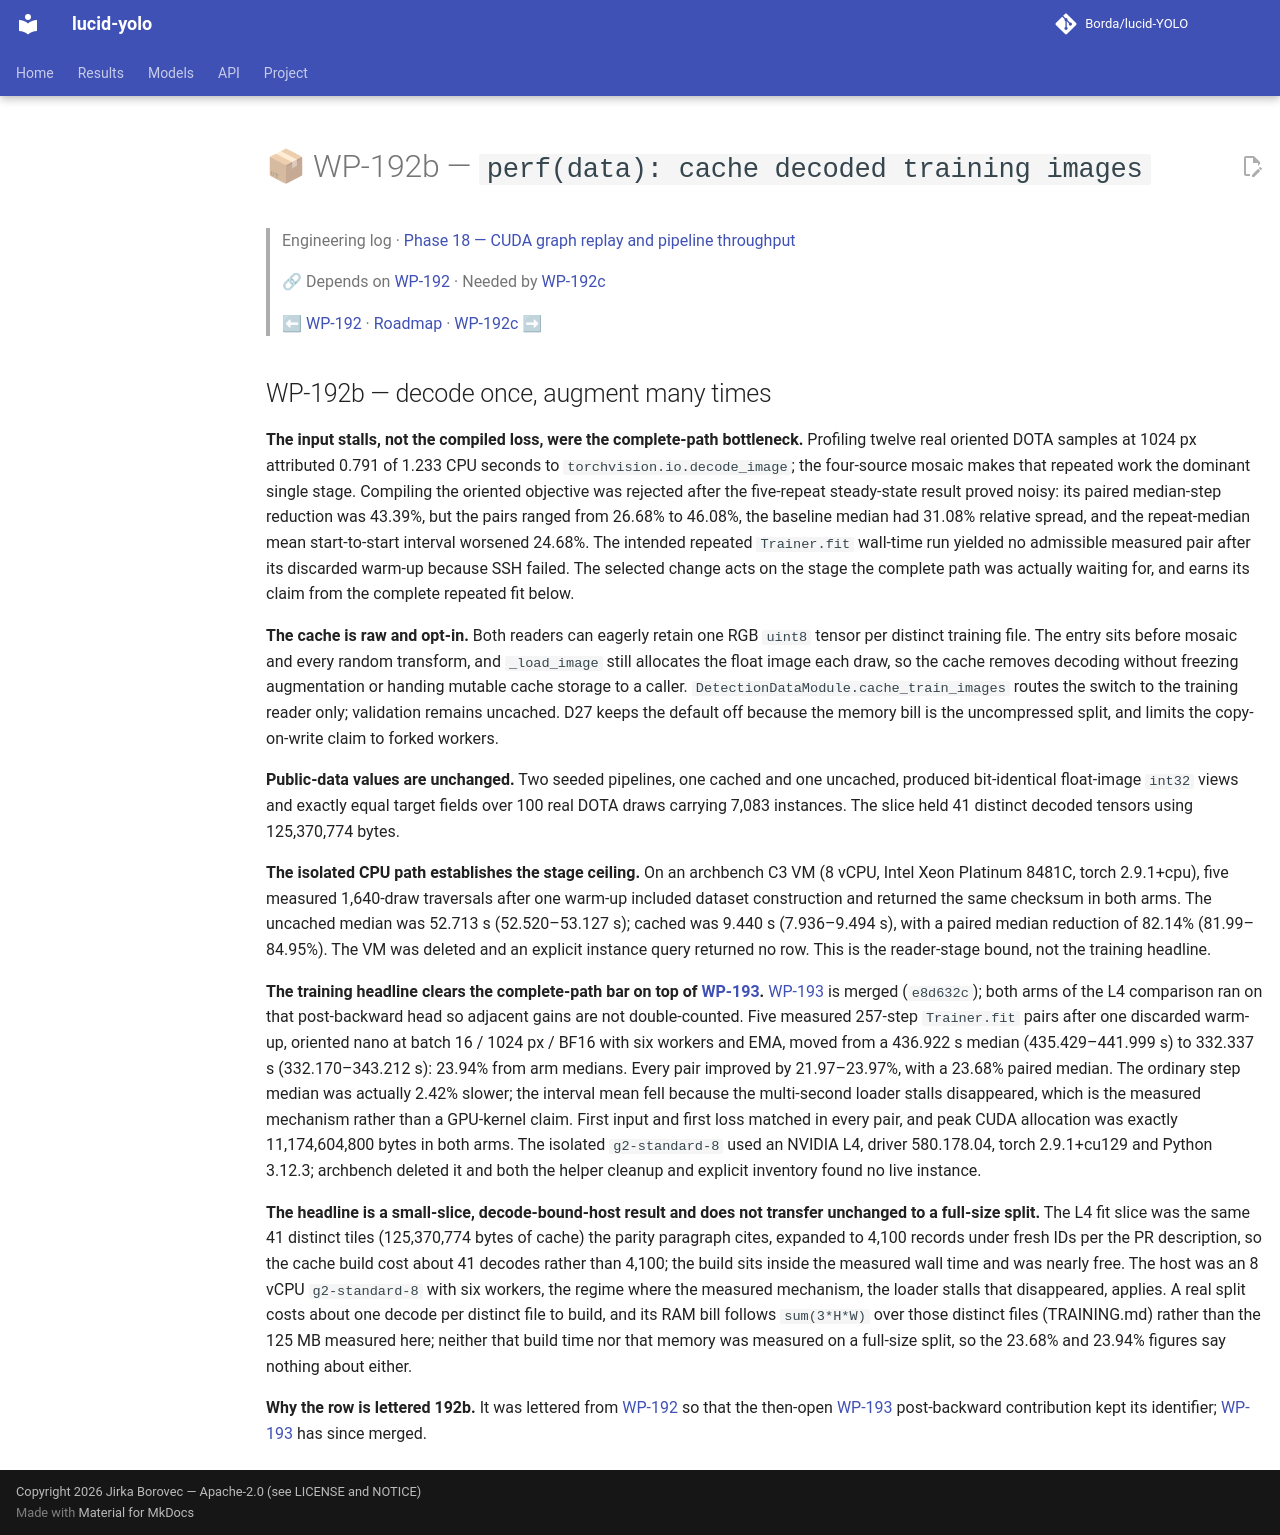

repository: Borda/lucid-YOLO · page: work_packages/wp-192b/index.html · generator: mkdocs

# 📦 WP-192b — `perf(data): cache decoded training images`

> Engineering log · [Phase 18 — CUDA graph replay and pipeline throughput](../engineering/phase-18-cuda-replay-throughput.md)
>
> 🔗 Depends on [WP-192](../work_packages/wp-192.md) · Needed by [WP-192c](../work_packages/wp-192c.md)
>
> ⬅ [WP-192](../work_packages/wp-192.md) · [Roadmap](../ROADMAP.md) · [WP-192c](../work_packages/wp-192c.md) ➡

<!-- --8<-- [start:engineering] -->

## WP-192b — decode once, augment many times

<a id="wp-192b"></a>

**The input stalls, not the compiled loss, were the complete-path bottleneck.** Profiling twelve real oriented DOTA samples at 1024 px attributed 0.791 of 1.233 CPU seconds to `torchvision.io.decode_image`; the four-source mosaic makes that repeated work the dominant single stage. Compiling the oriented objective was rejected after the five-repeat steady-state result proved noisy: its paired median-step reduction was 43.39%, but the pairs ranged from 26.68% to 46.08%, the baseline median had 31.08% relative spread, and the repeat-median mean start-to-start interval worsened 24.68%. The intended repeated `Trainer.fit` wall-time run yielded no admissible measured pair after its discarded warm-up because SSH failed. The selected change acts on the stage the complete path was actually waiting for, and earns its claim from the complete repeated fit below.

**The cache is raw and opt-in.** Both readers can eagerly retain one RGB `uint8` tensor per distinct training file. The entry sits before mosaic and every random transform, and `_load_image` still allocates the float image each draw, so the cache removes decoding without freezing augmentation or handing mutable cache storage to a caller. `DetectionDataModule.cache_train_images` routes the switch to the training reader only; validation remains uncached. D27 keeps the default off because the memory bill is the uncompressed split, and limits the copy-on-write claim to forked workers.

**Public-data values are unchanged.** Two seeded pipelines, one cached and one uncached, produced bit-identical float-image `int32` views and exactly equal target fields over 100 real DOTA draws carrying 7,083 instances. The slice held 41 distinct decoded tensors using 125,370,774 bytes.

**The isolated CPU path establishes the stage ceiling.** On an archbench C3 VM (8 vCPU, Intel Xeon Platinum 8481C, torch 2.9.1+cpu), five measured 1,640-draw traversals after one warm-up included dataset construction and returned the same checksum in both arms. The uncached median was 52.713 s (52.520–53.127 s); cached was 9.440 s (7.936–9.494 s), with a paired median reduction of 82.14% (81.99–84.95%). The VM was deleted and an explicit instance query returned no row. This is the reader-stage bound, not the training headline.

**The training headline clears the complete-path bar on top of [WP-193](../work_packages/wp-193.md).** [WP-193](../work_packages/wp-193.md) is merged (`e8d632c`); both arms of the L4 comparison ran on that post-backward head so adjacent gains are not double-counted. Five measured 257-step `Trainer.fit` pairs after one discarded warm-up, oriented nano at batch 16 / 1024 px / BF16 with six workers and EMA, moved from a 436.922 s median (435.429–441.999 s) to 332.337 s (332.170–343.212 s): 23.94% from arm medians. Every pair improved by 21.97–23.97%, with a 23.68% paired median. The ordinary step median was actually 2.42% slower; the interval mean fell because the multi-second loader stalls disappeared, which is the measured mechanism rather than a GPU-kernel claim. First input and first loss matched in every pair, and peak CUDA allocation was exactly 11,174,604,800 bytes in both arms. The isolated `g2-standard-8` used an NVIDIA L4, driver 580.178.04, torch 2.9.1+cu129 and Python 3.12.3; archbench deleted it and both the helper cleanup and explicit inventory found no live instance.

**The headline is a small-slice, decode-bound-host result and does not transfer unchanged to a full-size split.** The L4 fit slice was the same 41 distinct tiles (125,370,774 bytes of cache) the parity paragraph cites, expanded to 4,100 records under fresh IDs per the PR description, so the cache build cost about 41 decodes rather than 4,100; the build sits inside the measured wall time and was nearly free. The host was an 8 vCPU `g2-standard-8` with six workers, the regime where the measured mechanism, the loader stalls that disappeared, applies. A real split costs about one decode per distinct file to build, and its RAM bill follows `sum(3*H*W)` over those distinct files (TRAINING.md) rather than the 125 MB measured here; neither that build time nor that memory was measured on a full-size split, so the 23.68% and 23.94% figures say nothing about either.

**Why the row is lettered 192b.** It was lettered from [WP-192](../work_packages/wp-192.md) so that the then-open [WP-193](../work_packages/wp-193.md) post-backward contribution kept its identifier; [WP-193](../work_packages/wp-193.md) has since merged.

<!-- --8<-- [end:engineering] -->
